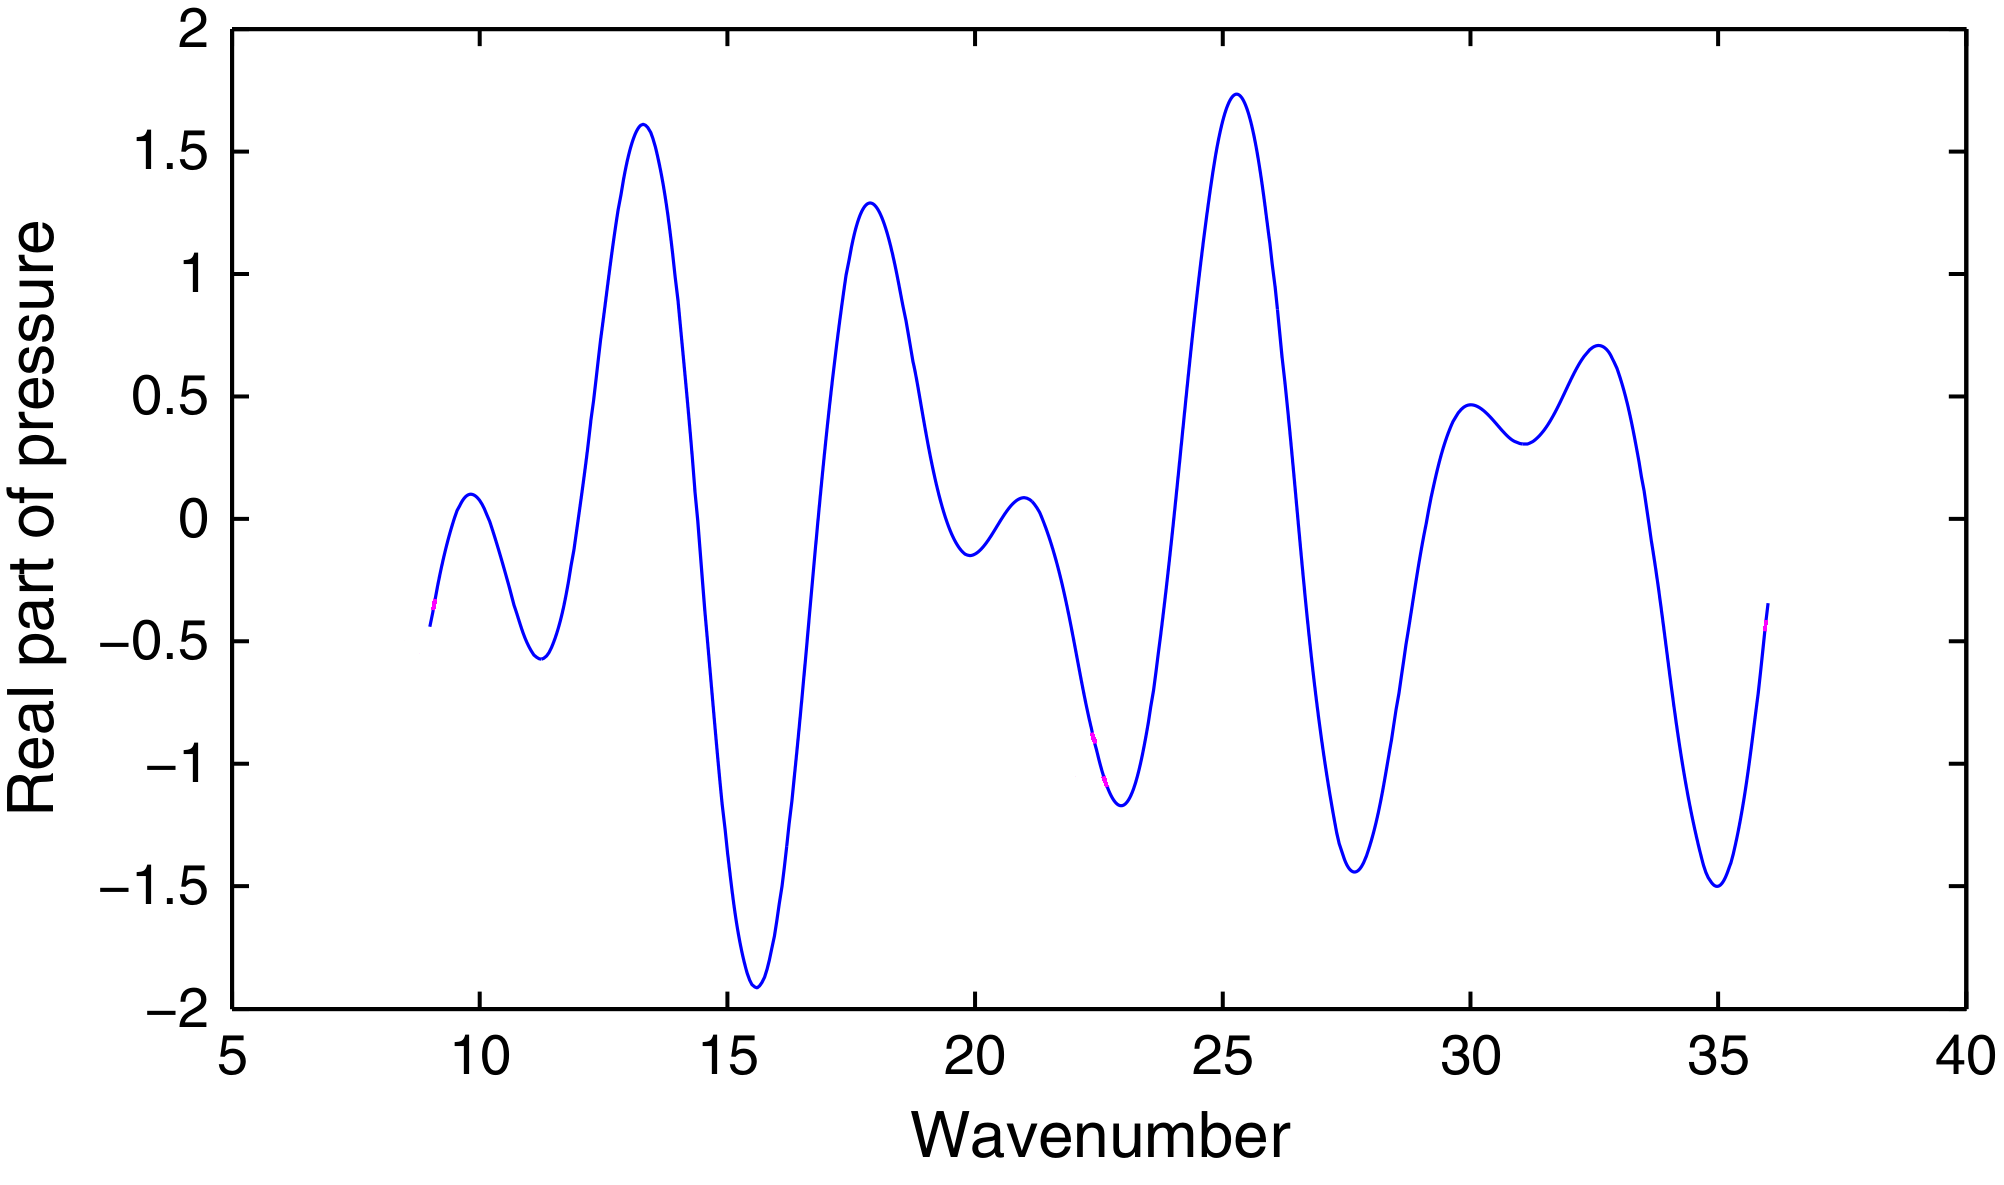

Data behind this chart, as committed beside it:
8.972715365171293, -0.43334305482299573
8.973, -0.4395
8.993, -0.4272
8.996, -0.417
9.013, -0.3966
9.013, -0.4048
9.013, -0.4374
9.023, -0.4293
9.033, -0.3884
9.033, -0.3803
9.033, -0.3721
9.033, -0.4129
9.033, -0.4201
9.033, -0.3639
9.043, -0.4048
9.053, -0.3578
9.053, -0.3496
9.057, -0.3966
9.057, -0.3394
9.064, -0.3843
9.074, -0.3782
9.077, -0.3272
9.077, -0.368
9.094, -0.3578
9.094, -0.3496
9.094, -0.3169
9.097, -0.3394
9.097, -0.3067
9.104, -0.366
9.114, -0.3272
9.114, -0.2863
9.114, -0.2945
9.124, -0.3435
9.124, -0.319
9.124, -0.3353
9.134, -0.2802
9.134, -0.272
9.134, -0.3118
9.138, -0.3027
9.138, -0.2618
9.154, -0.2904
9.154, -0.2414
9.154, -0.2496
9.165, -0.2822
9.165, -0.2741
9.175, -0.2669
9.175, -0.2353
9.178, -0.2577
9.178, -0.2251
9.195, -0.2128
9.195, -0.2046
9.195, -0.2455
9.205, -0.2373
9.205, -0.2291
9.215, -0.1985
9.218, -0.1883
9.218, -0.221
9.235, -0.176
9.235, -0.1679
9.235, -0.2087
9.245, -0.2006
... 5,918 more rows
